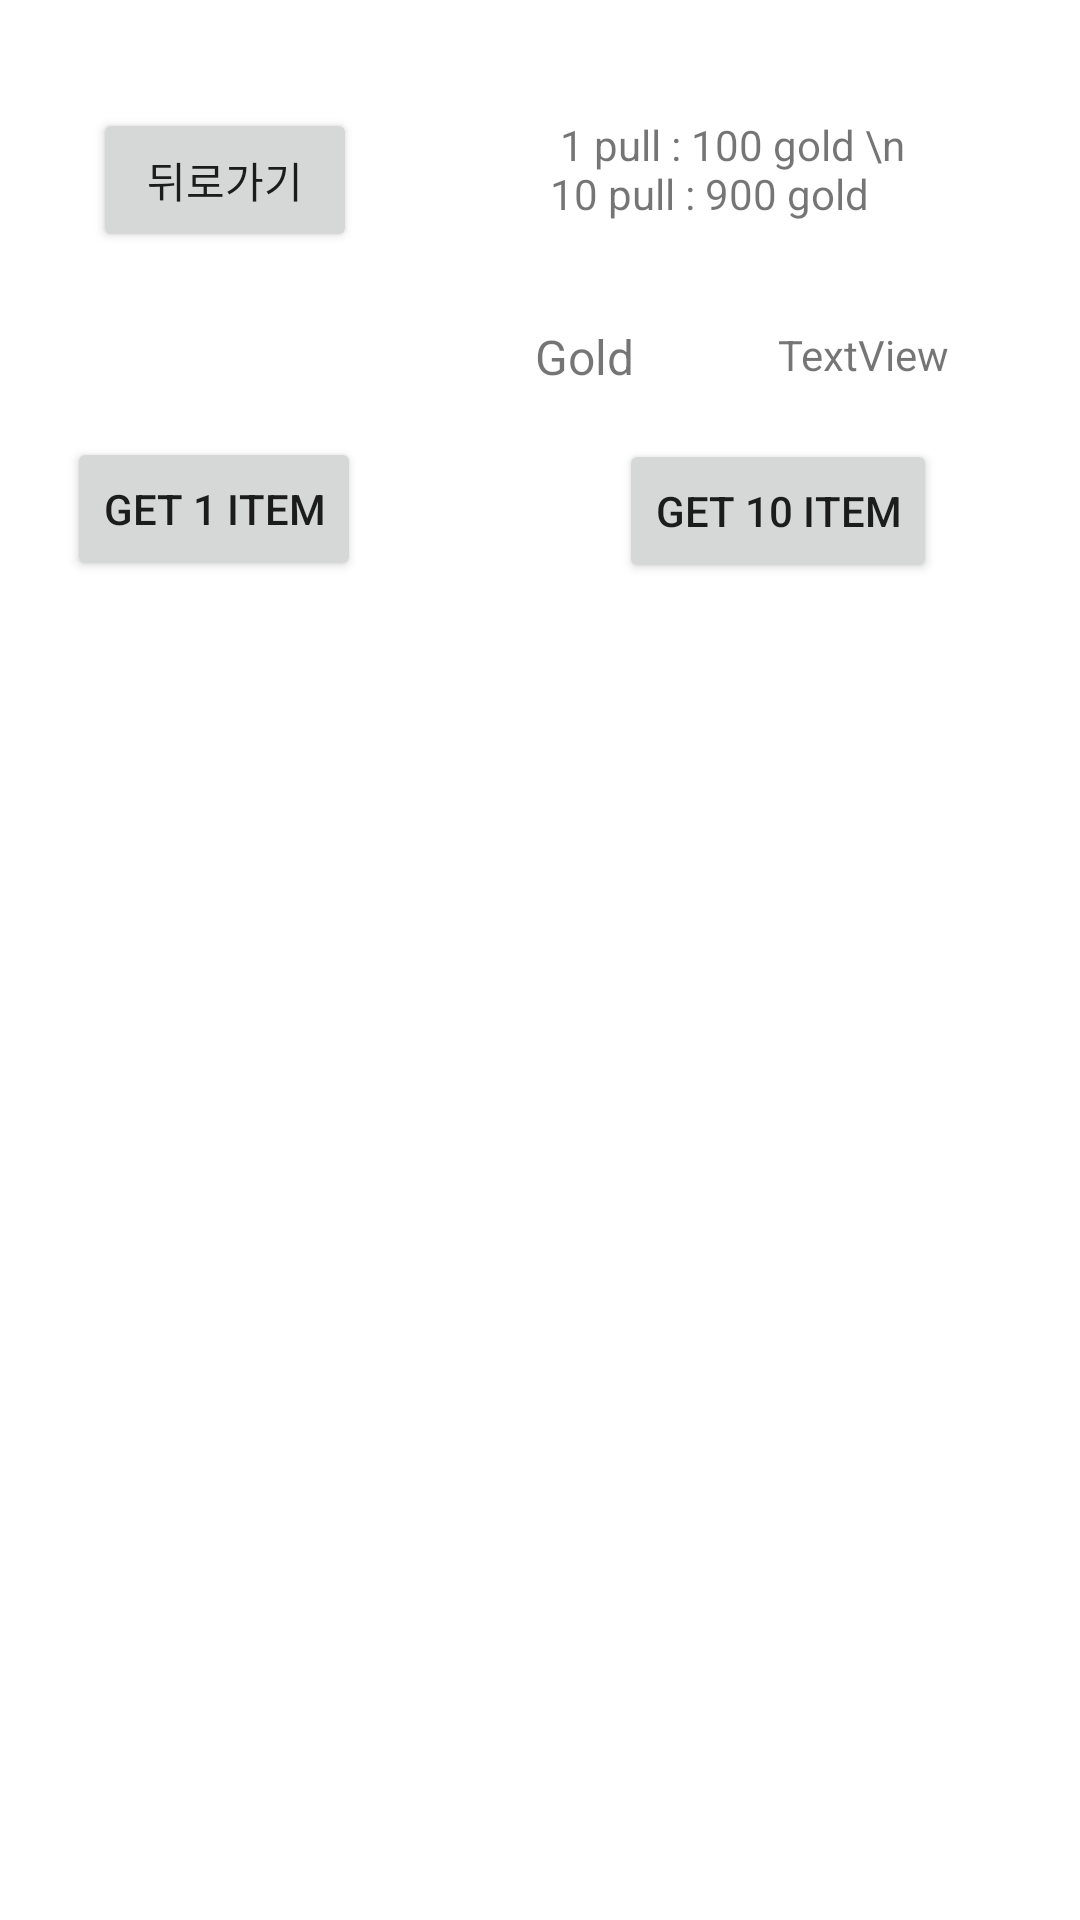

Android layout source for this screen:
<!-- AndroidManifest.xml: application theme Theme.Soup -->
<!-- res/layout/activity_gatcha.xml -->
<?xml version="1.0" encoding="utf-8"?>
<androidx.constraintlayout.widget.ConstraintLayout xmlns:android="http://schemas.android.com/apk/res/android"
    xmlns:app="http://schemas.android.com/apk/res-auto"
    xmlns:tools="http://schemas.android.com/tools"
    android:layout_width="match_parent"
    android:layout_height="match_parent"
    tools:context=".Gatcha">

    <TextView
        android:id="@+id/describe_charge"
        android:layout_width="123dp"
        android:layout_height="45dp"
        android:text=" 1 pull : 100 gold \n 10 pull : 900 gold"
        app:layout_constraintBottom_toBottomOf="parent"
        app:layout_constraintEnd_toEndOf="parent"
        app:layout_constraintHorizontal_bias="0.774"
        app:layout_constraintStart_toStartOf="parent"
        app:layout_constraintTop_toTopOf="parent"
        app:layout_constraintVertical_bias="0.065" />

    <Button
        android:id="@+id/Return"
        android:layout_width="wrap_content"
        android:layout_height="wrap_content"
        android:onClick="Return"
        android:text="뒤로가기"
        app:layout_constraintBottom_toBottomOf="parent"
        app:layout_constraintEnd_toEndOf="parent"
        app:layout_constraintHorizontal_bias="0.114"
        app:layout_constraintStart_toStartOf="parent"
        app:layout_constraintTop_toTopOf="parent"
        app:layout_constraintVertical_bias="0.061" />

    <androidx.recyclerview.widget.RecyclerView
        android:id="@+id/item_list"
        android:layout_width="407dp"
        android:layout_height="486dp"
        app:layoutManager="androidx.recyclerview.widget.LinearLayoutManager"
        app:layout_constraintBottom_toBottomOf="parent"
        app:layout_constraintStart_toStartOf="parent"
        app:layout_constraintTop_toBottomOf="@+id/Return"
        app:layout_constraintVertical_bias="1.0"
        tools:listitem="@layout/recyclerview_item" />

    <Button
        android:id="@+id/pull1"
        android:layout_width="wrap_content"
        android:layout_height="wrap_content"
        android:layout_marginBottom="28dp"
        android:onClick="pull1"
        android:text="get 1 item"
        app:layout_constraintBottom_toBottomOf="parent"
        app:layout_constraintEnd_toEndOf="parent"
        app:layout_constraintHorizontal_bias="0.085"
        app:layout_constraintStart_toStartOf="parent"
        app:layout_constraintTop_toTopOf="parent"
        app:layout_constraintVertical_bias="0.258" />

    <Button
        android:id="@+id/pull10"
        android:layout_width="wrap_content"
        android:layout_height="wrap_content"
        android:layout_marginStart="184dp"
        android:onClick="pull10"
        android:text="get 10 item"
        app:layout_constraintBottom_toBottomOf="parent"
        app:layout_constraintEnd_toEndOf="parent"
        app:layout_constraintHorizontal_bias="0.0"
        app:layout_constraintStart_toStartOf="@+id/pull1"
        app:layout_constraintTop_toTopOf="parent"
        app:layout_constraintVertical_bias="0.247" />

    <TextView
        android:id="@+id/Player_gold"
        android:layout_width="71dp"
        android:layout_height="27dp"
        android:text="TextView"
        app:layout_constraintBottom_toBottomOf="parent"
        app:layout_constraintEnd_toEndOf="parent"
        app:layout_constraintHorizontal_bias="0.897"
        app:layout_constraintStart_toStartOf="parent"
        app:layout_constraintTop_toTopOf="parent"
        app:layout_constraintVertical_bias="0.177" />

    <TextView
        android:id="@+id/gold"
        android:layout_width="64dp"
        android:layout_height="24dp"
        android:layout_marginTop="108dp"
        android:text="Gold"
        android:textSize="16sp"
        app:layout_constraintEnd_toEndOf="parent"
        app:layout_constraintHorizontal_bias="0.602"
        app:layout_constraintStart_toStartOf="parent"
        app:layout_constraintTop_toTopOf="parent" />

</androidx.constraintlayout.widget.ConstraintLayout>
<!-- res/layout/recyclerview_item.xml (included above) -->
<?xml version="1.0" encoding="utf-8"?>
<LinearLayout xmlns:android="http://schemas.android.com/apk/res/android"
    android:layout_width="match_parent"
    android:layout_height="100dp"
    android:orientation="vertical">

    <LinearLayout
        android:layout_width="match_parent"
        android:layout_height="wrap_content"
        android:orientation="horizontal"
        android:padding="20dp">

        
        <ImageView
            android:id="@+id/item_image"
            android:layout_width="40dp"
            android:layout_height="40dp"/>

        

        
        <TextView
            android:id="@+id/item_name"
            android:layout_width="76dp"
            android:layout_height="38dp"
            android:layout_marginLeft="20dp"
            android:text="이름"
            android:textColor="#000"
            android:textSize="16sp" />

        <TextView
            android:id="@+id/item_stat"
            android:layout_width="155dp"
            android:layout_height="50dp"
            android:layout_marginLeft="100dp"
            android:maxLines="1"
            android:text="상태메시지"
            android:textColor="#444"
            android:textSize="12sp" />

    </LinearLayout>
    <View
    android:layout_width="match_parent"
    android:layout_height="1dp"
    android:layout_marginHorizontal="10dp"
    android:background="#aaa"/>

</LinearLayout>
<!-- resources referenced by this layout -->
<resources>
  <style name="Theme.Soup" parent="Theme.MaterialComponents.DayNight.DarkActionBar">
          <item name="windowActionBar">false</item>
          <item name="windowNoTitle">true</item>
          
          <item name="colorPrimary">@color/purple_500</item>
          <item name="colorPrimaryVariant">@color/purple_700</item>
          <item name="colorOnPrimary">@color/white</item>
          
          <item name="colorSecondary">@color/teal_200</item>
          <item name="colorSecondaryVariant">@color/teal_700</item>
          <item name="colorOnSecondary">@color/black</item>
          
          <item name="android:statusBarColor" tools:targetApi="l">?attr/colorPrimaryVariant</item>
          
      </style>
  <!-- not gathered from this repository: default colours our renderer supplied (Android Studio template values) -->
  <color name="purple_500">#FF6200EE</color>
  <color name="purple_700">#FF3700B3</color>
  <color name="teal_200">#FF03DAC5</color>
  <color name="teal_700">#FF018786</color>
  <color name="black">#FF000000</color>
  <color name="white">#FFFFFFFF</color>
</resources>
